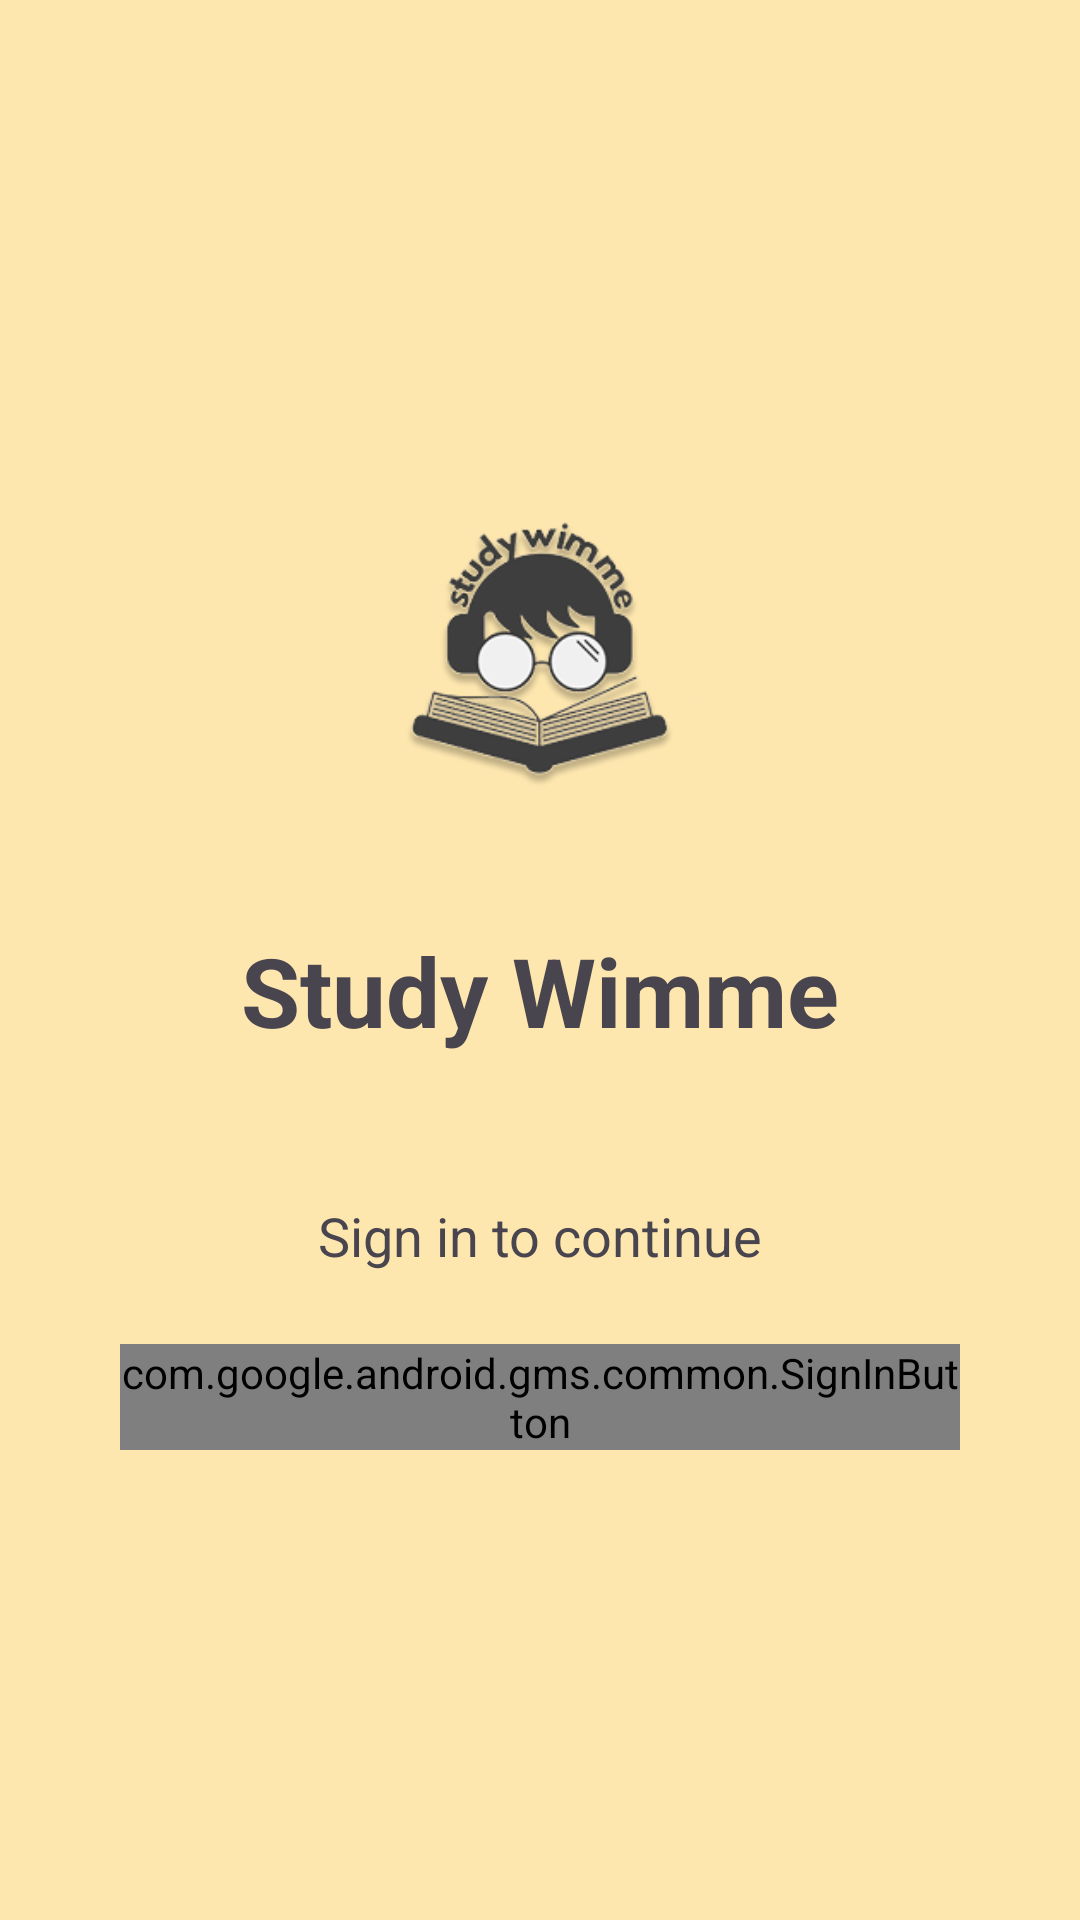

Reconstruct the res/layout file that produces this screen, plus the resources it refers to.
<!-- AndroidManifest.xml: application theme Theme.Studywimme -->
<!-- res/layout/activity_login.xml -->
<?xml version="1.0" encoding="utf-8"?>
<LinearLayout xmlns:android="http://schemas.android.com/apk/res/android"
    xmlns:app="http://schemas.android.com/apk/res-auto"
    xmlns:tools="http://schemas.android.com/tools"
    android:layout_width="match_parent"
    android:layout_height="match_parent"
    android:orientation="vertical"
    android:gravity="center"
    android:padding="16dp"
    android:background="@color/primarybg"
    tools:context=".LoginActivity">

    <ImageView
        android:layout_width="120dp"
        android:layout_height="120dp"
        android:src="@drawable/studywimme_logo"
        android:layout_marginBottom="32dp"
        android:contentDescription="App Logo" />

    <TextView
        android:layout_width="match_parent"
        android:layout_height="wrap_content"
        android:text="Study Wimme"
        android:textSize="32sp"
        android:textStyle="bold"
        android:gravity="center"
        android:layout_marginBottom="48dp" />

    <TextView
        android:layout_width="match_parent"
        android:layout_height="wrap_content"
        android:text="Sign in to continue"
        android:textSize="18sp"
        android:gravity="center"
        android:layout_marginBottom="24dp" />

    <com.google.android.gms.common.SignInButton
        android:id="@+id/sign_in_button"
        android:layout_width="wrap_content"
        android:layout_height="wrap_content"
        android:layout_marginHorizontal="24dp" />

</LinearLayout>
<!-- resources referenced by this layout -->
<resources>
  <color name="primarybg">#FEE7AF</color>
  <!-- drawable studywimme_logo: png bitmap (drawable, 31012 bytes) -->
  <style name="Theme.Studywimme" parent="Base.Theme.Studywimme" />
  <style name="Base.Theme.Studywimme" parent="Theme.Material3.DayNight.NoActionBar">
          
           <item name="colorPrimary">@color/primary</item>
      </style>
  <color name="primary">#FF000000</color>
</resources>
